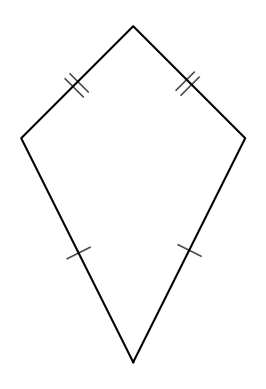

The matplotlib source for this figure:
#T# the following code shows how to draw a kite

#T# to draw a kite, the pyplot module of the matplotlib package is used
import matplotlib.pyplot as plt

#T# import the math module to do calculations
import math

#T# create the figure and axes
fig1, ax1 = plt.subplots(1, 1)

#T# set the aspect of the axes
ax1.set_aspect('equal', adjustable = 'box')

#T# hide the spines and ticks
for it1 in ['top', 'bottom', 'left', 'right']:
    ax1.spines[it1].set_visible(False)
ax1.xaxis.set_visible(False)
ax1.yaxis.set_visible(False)

#T# create the variables that define the plot
A = (0, 0)
B = (2, 4)
C = (0, 6)
D = (-2, 4)

a0_AB = math.atan2(B[1] - A[1], B[0] - A[0])
a0_BC = math.atan2(C[1] - B[1], C[0] - B[0])

p_mid_AB = ((A[0] + B[0])/2, (A[1] + B[1])/2)
p_mid_BC = ((B[0] + C[0])/2, (B[1] + C[1])/2)
p_mid_CD = ((C[0] + D[0])/2, (C[1] + D[1])/2)
p_mid_AD = ((A[0] + D[0])/2, (A[1] + D[1])/2)

list_x1 = [A[0], B[0], C[0], D[0], A[0]]
list_y1 = [A[1], B[1], C[1], D[1], A[1]]

#T# plot the figure
ax1.plot(list_x1, list_y1, 'k')

#T# set the math text font to the Latex default, Computer Modern
import matplotlib
matplotlib.rcParams['mathtext.fontset'] = 'cm'

#T# create the labels
ax1.annotate(r'$|$', p_mid_AB, ha = 'center', va = 'center', size = 20, rotation = math.degrees(a0_AB))
ax1.annotate(r'$|$', p_mid_AD, ha = 'center', va = 'center', size = 20, rotation = math.degrees(-a0_AB))
ax1.annotate(r'$||$', p_mid_BC, ha = 'center', va = 'center', size = 20, rotation = math.degrees(a0_BC))
ax1.annotate(r'$||$', p_mid_CD, ha = 'center', va = 'center', size = 20, rotation = math.degrees(-a0_BC))

#T# show the results
plt.show()